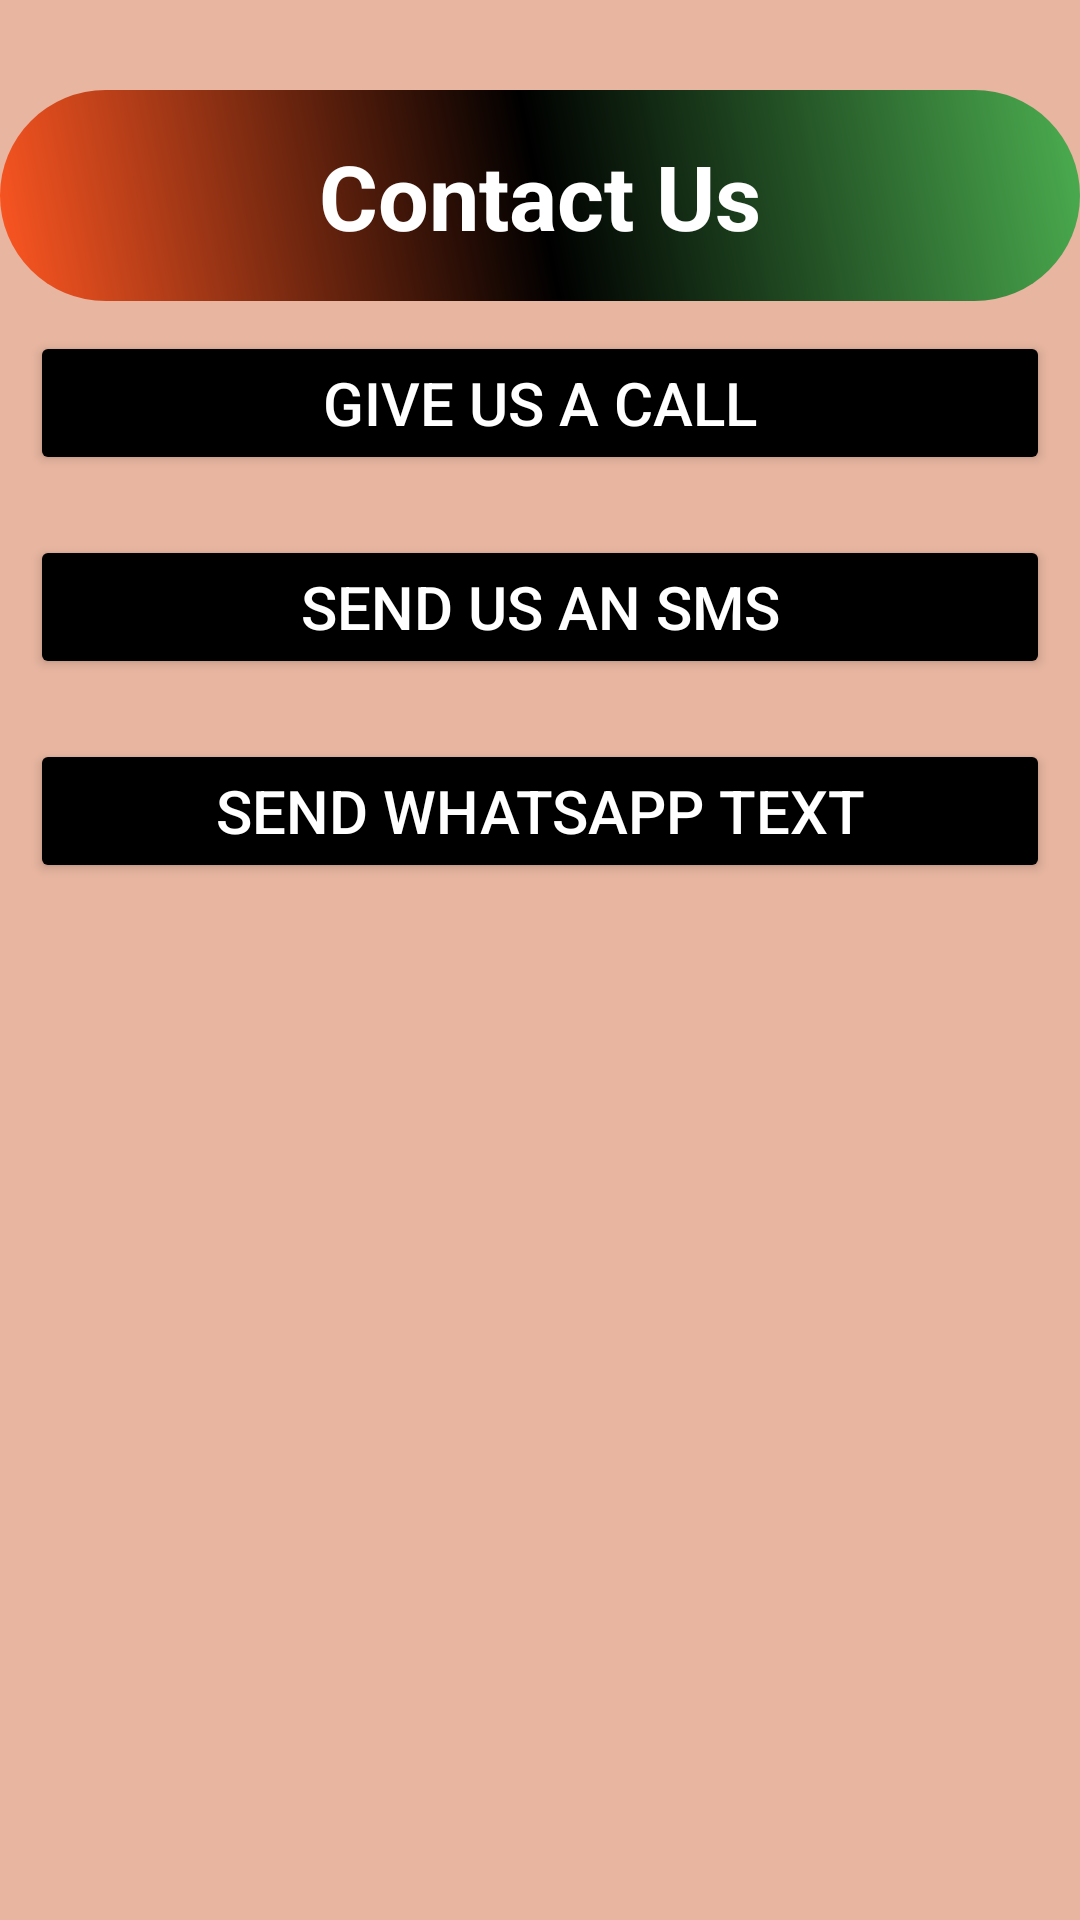

Android layout source for this screen:
<!-- AndroidManifest.xml: application theme Theme.Peter_WellNessApp -->
<!-- res/layout/activity_contact_us.xml -->
<?xml version="1.0" encoding="utf-8"?>
<ScrollView xmlns:android="http://schemas.android.com/apk/res/android"
    xmlns:app="http://schemas.android.com/apk/res-auto"
    xmlns:tools="http://schemas.android.com/tools"
    android:id="@+id/main"
    android:layout_width="match_parent"
    android:layout_height="match_parent"
    android:background="#E7B5A0"
    tools:context=".ContactUsActivity">

    <LinearLayout
        android:layout_width="match_parent"
        android:layout_height="match_parent"
        android:orientation="vertical">


        <TextView
            android:layout_width="match_parent"
            android:layout_height="wrap_content"
            android:textColor="#fff"
            android:text="Contact Us"
            android:textAlignment="center"
            android:textSize="30sp"
            android:textStyle="bold"
            android:padding="15dp"
            android:background="@drawable/shape1"
            android:layout_marginTop="30dp"/>

        <Button
            android:layout_width="match_parent"
            android:layout_height="wrap_content"
            android:id="@+id/call_btn"
            android:text="Give Us a Call"
            android:textColor="#fff"
            android:backgroundTint="#000"
            android:layout_margin="10dp"
            android:textSize="20sp"/>

        <Button
            android:layout_width="match_parent"
            android:layout_height="wrap_content"
            android:id="@+id/sms_btn"
            android:text="Send us an SMS"
            android:textColor="#fff"
            android:backgroundTint="#000"
            android:layout_margin="10dp"
            android:textSize="20sp"/>

        <Button
            android:layout_width="match_parent"
            android:layout_height="wrap_content"
            android:id="@+id/whatsapp_btn"
            android:text="Send Whatsapp Text"
            android:textColor="#fff"
            android:backgroundTint="#000"
            android:layout_margin="10dp"
            android:textSize="20sp"/>

    </LinearLayout>



</ScrollView>
<!-- resources referenced by this layout -->
<resources>
  <!-- drawable shape1 (drawable) -->
  <?xml version="1.0" encoding="utf-8"?>
  <shape xmlns:android="http://schemas.android.com/apk/res/android">
      <gradient
          android:startColor="#ff5722"
          android:centerColor="#000"
          android:endColor="#4caf50"
          android:angle="45"
          android:type="linear"/>
  
      <corners
          android:radius="100dp"/>
  </shape>
  <style name="Theme.Peter_WellNessApp" parent="Base.Theme.Peter_WellNessApp" />
  <style name="Base.Theme.Peter_WellNessApp" parent="Theme.Material3.DayNight.NoActionBar">
          
          
      </style>
</resources>
